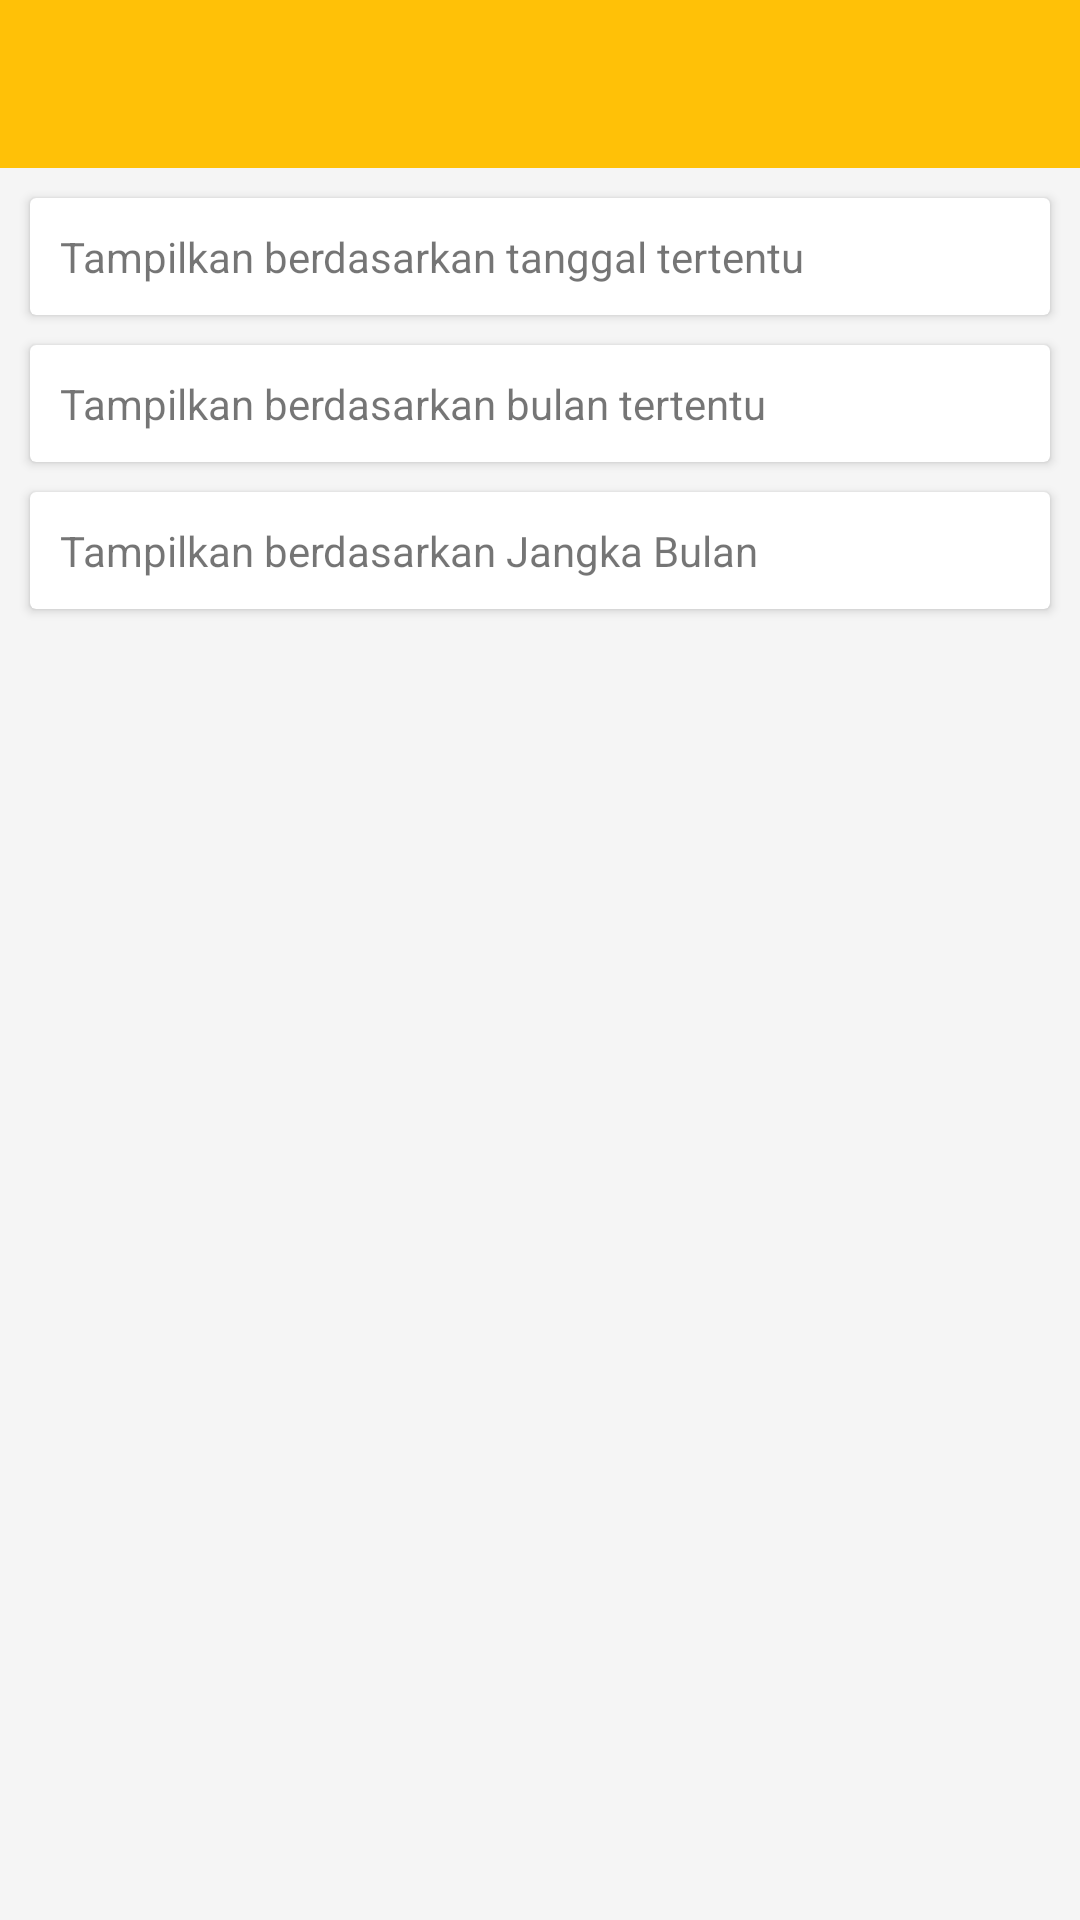

Android layout source for this screen:
<!-- AndroidManifest.xml: application theme AppTheme -->
<!-- res/layout/activity_filter_coumey.xml -->
<?xml version="1.0" encoding="utf-8"?>
<android.support.constraint.ConstraintLayout
    xmlns:android="http://schemas.android.com/apk/res/android"
    xmlns:app="http://schemas.android.com/apk/res-auto"
    xmlns:tools="http://schemas.android.com/tools"
    android:layout_width="match_parent"
    android:layout_height="match_parent"
    android:background="@color/grey_100"
    tools:context=".FilterActivity">
    
    <LinearLayout
        android:layout_width="match_parent"
        android:layout_height="match_parent"
        android:orientation="vertical">

        <android.support.design.widget.AppBarLayout
            android:id="@+id/appBar"
            android:layout_width="match_parent"
            android:layout_height="wrap_content">

            <android.support.v7.widget.Toolbar
                android:id="@+id/toolbar"
                android:layout_width="match_parent"
                android:layout_height="wrap_content"
                app:theme="@style/ThemeOverlay.AppCompat.Dark.ActionBar"
                app:popupTheme="@style/ThemeOverlay.AppCompat.Light"/>

        </android.support.design.widget.AppBarLayout>

        <android.support.v7.widget.CardView
            android:id="@+id/byTanggal"
            android:layout_width="match_parent"
            android:layout_height="wrap_content"
            android:clickable="true"
            android:onClick="onClick"
            android:foreground="?android:attr/selectableItemBackground"
            android:layout_marginTop="10dp"
            android:layout_marginStart="10dp"
            android:layout_marginEnd="10dp">

            <RelativeLayout
                android:layout_width="match_parent"
                android:layout_height="wrap_content"
                android:padding="10dp">

                <TextView
                    android:layout_width="wrap_content"
                    android:layout_height="wrap_content"
                    android:layout_centerVertical="true"
                    android:text="Tampilkan berdasarkan tanggal tertentu"/>

                <ImageView
                    android:layout_width="wrap_content"
                    android:layout_height="wrap_content"
                    android:src="@drawable/ic_keyboard_arrow_right"
                    android:layout_alignParentRight="true"/>

            </RelativeLayout>

        </android.support.v7.widget.CardView>

        <android.support.v7.widget.CardView
            android:id="@+id/byBulan"
            android:layout_width="match_parent"
            android:layout_height="wrap_content"
            android:clickable="true"
            android:foreground="?android:attr/selectableItemBackground"
            android:layout_marginTop="10dp"
            android:layout_marginStart="10dp"
            android:layout_marginEnd="10dp">

            <RelativeLayout
                android:layout_width="match_parent"
                android:layout_height="wrap_content"
                android:padding="10dp">

                    <TextView
                        android:layout_width="wrap_content"
                        android:layout_height="wrap_content"
                        android:layout_centerVertical="true"
                        android:text="Tampilkan berdasarkan bulan tertentu"/>

                    <ImageView
                        android:layout_width="wrap_content"
                        android:layout_height="wrap_content"
                        android:src="@drawable/ic_keyboard_arrow_right"
                        android:layout_alignParentRight="true"/>

            </RelativeLayout>

        </android.support.v7.widget.CardView>

        <android.support.v7.widget.CardView
            android:id="@+id/byBulan2"
            android:layout_width="match_parent"
            android:layout_height="wrap_content"
            android:clickable="true"
            android:foreground="?android:attr/selectableItemBackground"
            android:layout_marginTop="10dp"
            android:layout_marginStart="10dp"
            android:layout_marginEnd="10dp">

            <RelativeLayout
                android:layout_width="match_parent"
                android:layout_height="wrap_content"
                android:padding="10dp">

                <TextView
                    android:layout_width="wrap_content"
                    android:layout_height="wrap_content"
                    android:layout_centerVertical="true"
                    android:text="Tampilkan berdasarkan Jangka Bulan"/>

                <ImageView
                    android:layout_width="wrap_content"
                    android:layout_height="wrap_content"
                    android:src="@drawable/ic_keyboard_arrow_right"
                    android:layout_alignParentRight="true"/>

            </RelativeLayout>

        </android.support.v7.widget.CardView>

    </LinearLayout>

</android.support.constraint.ConstraintLayout>
<!-- resources referenced by this layout -->
<resources>
  <color name="grey_100">#F5F5F5</color>
  <style name="AppTheme" parent="Theme.AppCompat.Light.NoActionBar">
          
          <item name="colorPrimary">@color/colorPrimary</item>
          <item name="colorPrimaryDark">@color/colorPrimaryDark</item>
          <item name="colorAccent">@color/colorAccent</item>
      </style>
  <color name="colorPrimary">#FFC107</color>
  <color name="colorPrimaryDark">#FFA000</color>
  <color name="colorAccent">#FF4081</color>
</resources>
